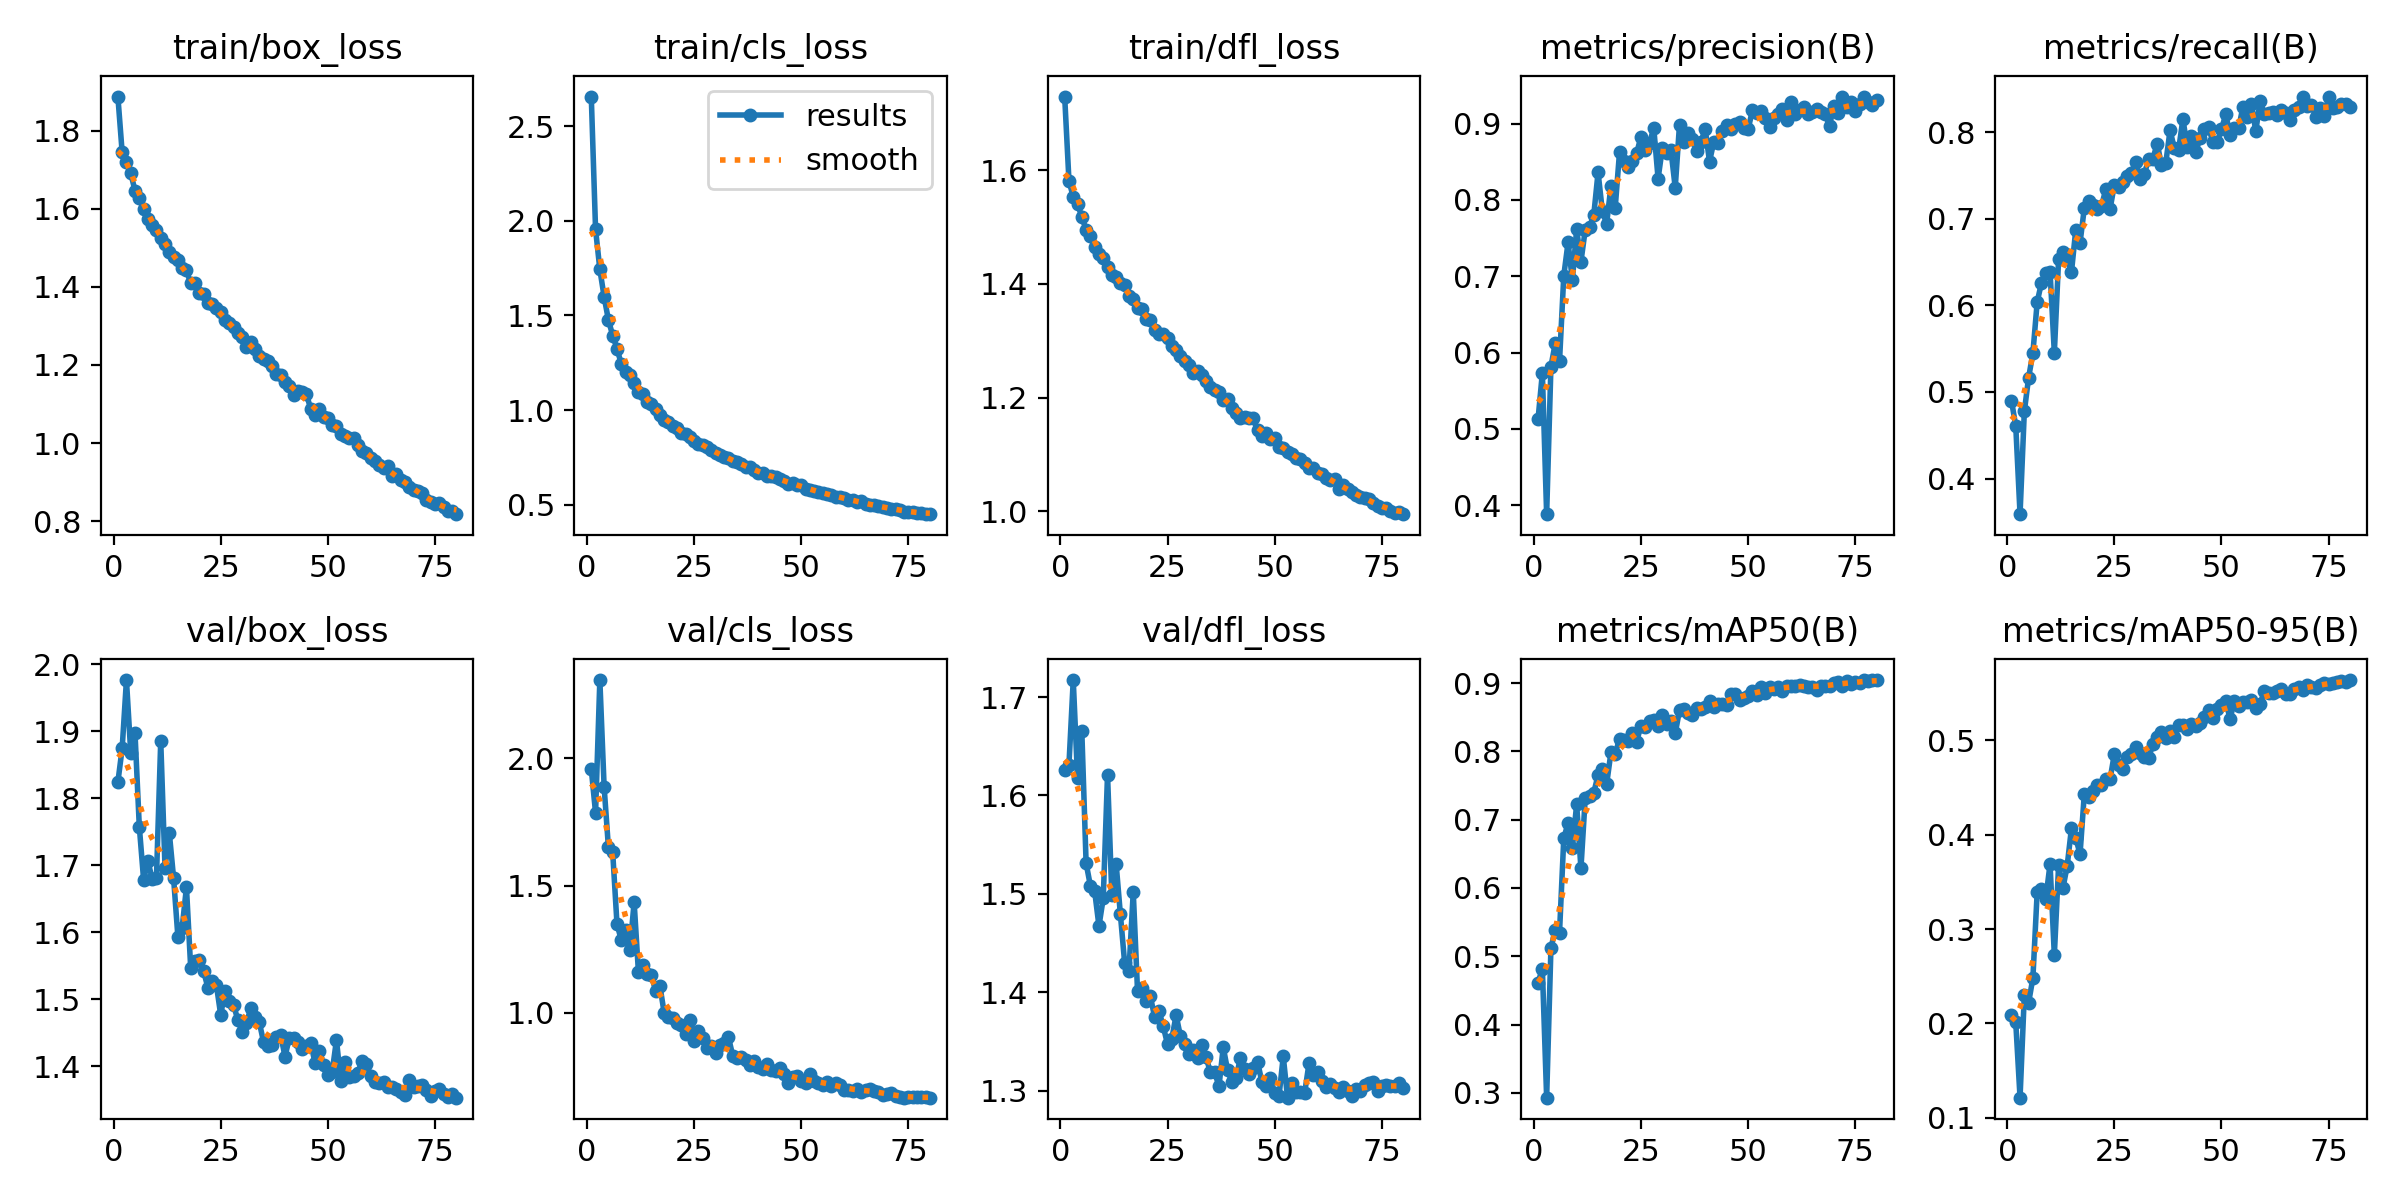

The table this chart was drawn from, first rows:
epoch, time, train/box_loss, train/cls_loss, train/dfl_loss, metrics/precision(B), metrics/recall(B), metrics/mAP50(B), metrics/mAP50-95(B), val/box_loss, val/cls_loss, val/dfl_loss, lr/pg0, lr/pg1, lr/pg2
1, 35.22, 1.887, 2.658, 1.73, 0.5129, 0.49, 0.4614, 0.2091, 1.824, 1.959, 1.626, 0.0005527, 0.0005527, 0.0005527
2, 63.06, 1.744, 1.955, 1.582, 0.5731, 0.4606, 0.4819, 0.2009, 1.875, 1.786, 1.631, 0.001095, 0.001095, 0.001095
3, 89.88, 1.72, 1.744, 1.553, 0.3882, 0.3589, 0.2929, 0.1212, 1.977, 2.308, 1.717, 0.001623, 0.001623, 0.001623
4, 116.5, 1.691, 1.599, 1.542, 0.5817, 0.4776, 0.5118, 0.2301, 1.868, 1.888, 1.618, 0.001605, 0.001605, 0.001605
5, 143, 1.646, 1.476, 1.518, 0.6119, 0.5165, 0.5391, 0.2218, 1.897, 1.65, 1.665, 0.001584, 0.001584, 0.001584
6, 167.9, 1.626, 1.394, 1.496, 0.5883, 0.545, 0.5343, 0.2483, 1.758, 1.63, 1.531, 0.001564, 0.001564, 0.001564
7, 193.3, 1.6, 1.325, 1.484, 0.7008, 0.6038, 0.6729, 0.3393, 1.679, 1.349, 1.508, 0.001543, 0.001543, 0.001543
8, 218.3, 1.574, 1.243, 1.466, 0.7443, 0.6262, 0.6949, 0.3424, 1.706, 1.286, 1.503, 0.001523, 0.001523, 0.001523
9, 243.3, 1.558, 1.203, 1.453, 0.695, 0.6376, 0.6585, 0.3321, 1.68, 1.326, 1.467, 0.001502, 0.001502, 0.001502
10, 268.3, 1.547, 1.183, 1.446, 0.7612, 0.639, 0.7222, 0.3689, 1.681, 1.247, 1.496, 0.001481, 0.001481, 0.001481
11, 293.2, 1.525, 1.145, 1.43, 0.7189, 0.5451, 0.6287, 0.2725, 1.886, 1.435, 1.621, 0.001461, 0.001461, 0.001461
12, 318.1, 1.511, 1.098, 1.416, 0.7606, 0.6534, 0.7312, 0.3677, 1.696, 1.161, 1.499, 0.00144, 0.00144, 0.00144
13, 343.1, 1.49, 1.084, 1.413, 0.764, 0.662, 0.7339, 0.3431, 1.748, 1.188, 1.531, 0.001419, 0.001419, 0.001419
14, 368, 1.477, 1.04, 1.402, 0.7804, 0.6533, 0.7396, 0.3672, 1.681, 1.152, 1.479, 0.001399, 0.001399, 0.001399
15, 393, 1.469, 1.031, 1.399, 0.8361, 0.6386, 0.7652, 0.4071, 1.593, 1.149, 1.429, 0.001378, 0.001378, 0.001378
16, 417.9, 1.449, 1.003, 1.379, 0.7849, 0.6872, 0.774, 0.3963, 1.607, 1.087, 1.422, 0.001358, 0.001358, 0.001358
17, 442.9, 1.442, 0.9727, 1.374, 0.7687, 0.6723, 0.7519, 0.3796, 1.667, 1.107, 1.502, 0.001337, 0.001337, 0.001337
18, 471, 1.409, 0.9489, 1.357, 0.8182, 0.7124, 0.7984, 0.4436, 1.546, 1.001, 1.401, 0.001316, 0.001316, 0.001316
19, 498.6, 1.41, 0.9367, 1.356, 0.7899, 0.7206, 0.7961, 0.4397, 1.557, 0.9839, 1.404, 0.001296, 0.001296, 0.001296
20, 524.7, 1.385, 0.9159, 1.338, 0.8621, 0.7163, 0.8184, 0.4466, 1.559, 0.9804, 1.392, 0.001275, 0.001275, 0.001275
21, 550.8, 1.382, 0.9052, 1.337, 0.8512, 0.7107, 0.8166, 0.4526, 1.542, 0.9617, 1.396, 0.001254, 0.001254, 0.001254
22, 576.8, 1.359, 0.8778, 1.32, 0.8432, 0.7144, 0.8157, 0.4532, 1.517, 0.9532, 1.375, 0.001234, 0.001234, 0.001234
23, 602.8, 1.357, 0.8729, 1.312, 0.8509, 0.7339, 0.8275, 0.4588, 1.526, 0.9169, 1.381, 0.001213, 0.001213, 0.001213
24, 628.9, 1.345, 0.8569, 1.313, 0.861, 0.7112, 0.8141, 0.4587, 1.521, 0.9708, 1.365, 0.001193, 0.001193, 0.001193
25, 655, 1.335, 0.838, 1.305, 0.8826, 0.7389, 0.8378, 0.4857, 1.476, 0.8899, 1.347, 0.001172, 0.001172, 0.001172
26, 680.9, 1.315, 0.8209, 1.291, 0.8653, 0.7362, 0.8359, 0.4745, 1.513, 0.9269, 1.353, 0.001151, 0.001151, 0.001151
27, 706.9, 1.308, 0.8132, 1.284, 0.875, 0.742, 0.844, 0.4699, 1.496, 0.903, 1.377, 0.001131, 0.001131, 0.001131
28, 733.1, 1.296, 0.8029, 1.274, 0.8937, 0.7493, 0.8458, 0.4823, 1.491, 0.8616, 1.355, 0.00111, 0.00111, 0.00111
29, 759.6, 1.282, 0.7902, 1.265, 0.8278, 0.753, 0.8366, 0.4862, 1.468, 0.8682, 1.348, 0.001089, 0.001089, 0.001089
30, 786.9, 1.272, 0.7718, 1.257, 0.8681, 0.7659, 0.8527, 0.4934, 1.451, 0.8403, 1.337, 0.001069, 0.001069, 0.001069
31, 814.5, 1.245, 0.76, 1.243, 0.8616, 0.7461, 0.8395, 0.4865, 1.464, 0.8752, 1.341, 0.001048, 0.001048, 0.001048
32, 840.4, 1.259, 0.7532, 1.246, 0.8653, 0.7515, 0.8443, 0.4825, 1.486, 0.8831, 1.334, 0.001027, 0.001027, 0.001027
33, 867.1, 1.241, 0.7478, 1.239, 0.8159, 0.7689, 0.8261, 0.481, 1.473, 0.9045, 1.347, 0.001007, 0.001007, 0.001007
34, 893.5, 1.224, 0.7312, 1.23, 0.8986, 0.7693, 0.8603, 0.4965, 1.465, 0.8319, 1.334, 0.0009862, 0.0009862, 0.0009862
35, 920.4, 1.216, 0.724, 1.218, 0.8751, 0.7868, 0.862, 0.5038, 1.435, 0.8231, 1.319, 0.0009656, 0.0009656, 0.0009656
36, 946.4, 1.211, 0.7163, 1.213, 0.8874, 0.7618, 0.8557, 0.5091, 1.431, 0.8272, 1.319, 0.000945, 0.000945, 0.000945
37, 972.5, 1.198, 0.7005, 1.209, 0.8803, 0.7643, 0.8538, 0.5029, 1.431, 0.8134, 1.304, 0.0009244, 0.0009244, 0.0009244
38, 998.5, 1.178, 0.6967, 1.196, 0.8636, 0.8021, 0.8641, 0.5099, 1.444, 0.7949, 1.344, 0.0009037, 0.0009037, 0.0009037
39, 1024, 1.173, 0.6842, 1.197, 0.8761, 0.7812, 0.8614, 0.504, 1.446, 0.8097, 1.321, 0.0008831, 0.0008831, 0.0008831
40, 1051, 1.157, 0.6693, 1.182, 0.8926, 0.7796, 0.8652, 0.5163, 1.414, 0.7853, 1.309, 0.0008625, 0.0008625, 0.0008625
41, 1077, 1.145, 0.6676, 1.173, 0.8501, 0.8152, 0.8741, 0.5163, 1.442, 0.7784, 1.313, 0.0008418, 0.0008418, 0.0008418
42, 1104, 1.124, 0.6529, 1.165, 0.8761, 0.7826, 0.8647, 0.5126, 1.442, 0.8007, 1.334, 0.0008212, 0.0008212, 0.0008212
43, 1130, 1.133, 0.6485, 1.166, 0.8748, 0.7954, 0.8692, 0.5172, 1.436, 0.7749, 1.322, 0.0008006, 0.0008006, 0.0008006
44, 1157, 1.13, 0.6468, 1.163, 0.8903, 0.7765, 0.8693, 0.5154, 1.426, 0.7697, 1.317, 0.0007799, 0.0007799, 0.0007799
45, 1183, 1.125, 0.636, 1.163, 0.8983, 0.7936, 0.8677, 0.5182, 1.429, 0.7817, 1.323, 0.0007593, 0.0007593, 0.0007593
46, 1209, 1.088, 0.6227, 1.142, 0.893, 0.8033, 0.8835, 0.5251, 1.434, 0.7605, 1.33, 0.0007387, 0.0007387, 0.0007387
47, 1236, 1.072, 0.6081, 1.133, 0.8993, 0.8055, 0.8843, 0.5326, 1.405, 0.7254, 1.309, 0.0007181, 0.0007181, 0.0007181
48, 1263, 1.087, 0.6135, 1.138, 0.9019, 0.7882, 0.8758, 0.5235, 1.422, 0.7476, 1.305, 0.0006974, 0.0006974, 0.0006974
49, 1288, 1.067, 0.6027, 1.127, 0.894, 0.7884, 0.8786, 0.5331, 1.402, 0.7535, 1.313, 0.0006768, 0.0006768, 0.0006768
50, 1312, 1.063, 0.6056, 1.128, 0.8922, 0.8034, 0.8817, 0.5372, 1.386, 0.7329, 1.298, 0.0006562, 0.0006562, 0.0006562
51, 1337, 1.047, 0.5833, 1.113, 0.9171, 0.8205, 0.8876, 0.5415, 1.391, 0.7232, 1.294, 0.0006355, 0.0006355, 0.0006355
52, 1362, 1.043, 0.5787, 1.112, 0.9136, 0.7968, 0.8827, 0.523, 1.439, 0.7597, 1.335, 0.0006149, 0.0006149, 0.0006149
53, 1388, 1.025, 0.5719, 1.104, 0.9167, 0.8046, 0.8936, 0.5413, 1.378, 0.7337, 1.293, 0.0005943, 0.0005943, 0.0005943
54, 1415, 1.018, 0.569, 1.1, 0.9067, 0.8042, 0.8855, 0.5369, 1.406, 0.7233, 1.307, 0.0005737, 0.0005737, 0.0005737
55, 1442, 1.012, 0.5616, 1.094, 0.8957, 0.8293, 0.8943, 0.5409, 1.384, 0.7155, 1.299, 0.000553, 0.000553, 0.000553
56, 1468, 1.012, 0.556, 1.091, 0.907, 0.8173, 0.8919, 0.541, 1.386, 0.7299, 1.299, 0.0005324, 0.0005324, 0.0005324
57, 1493, 0.9957, 0.5482, 1.085, 0.912, 0.8325, 0.8937, 0.5434, 1.39, 0.7138, 1.298, 0.0005118, 0.0005118, 0.0005118
58, 1518, 0.9803, 0.5407, 1.076, 0.919, 0.801, 0.8881, 0.5349, 1.408, 0.7252, 1.328, 0.0004911, 0.0004911, 0.0004911
59, 1543, 0.9746, 0.5404, 1.077, 0.9049, 0.8357, 0.8949, 0.5389, 1.403, 0.7151, 1.316, 0.0004705, 0.0004705, 0.0004705
60, 1568, 0.9623, 0.5331, 1.066, 0.9281, 0.821, 0.896, 0.5521, 1.385, 0.6956, 1.319, 0.0004499, 0.0004499, 0.0004499
... 20 more rows
